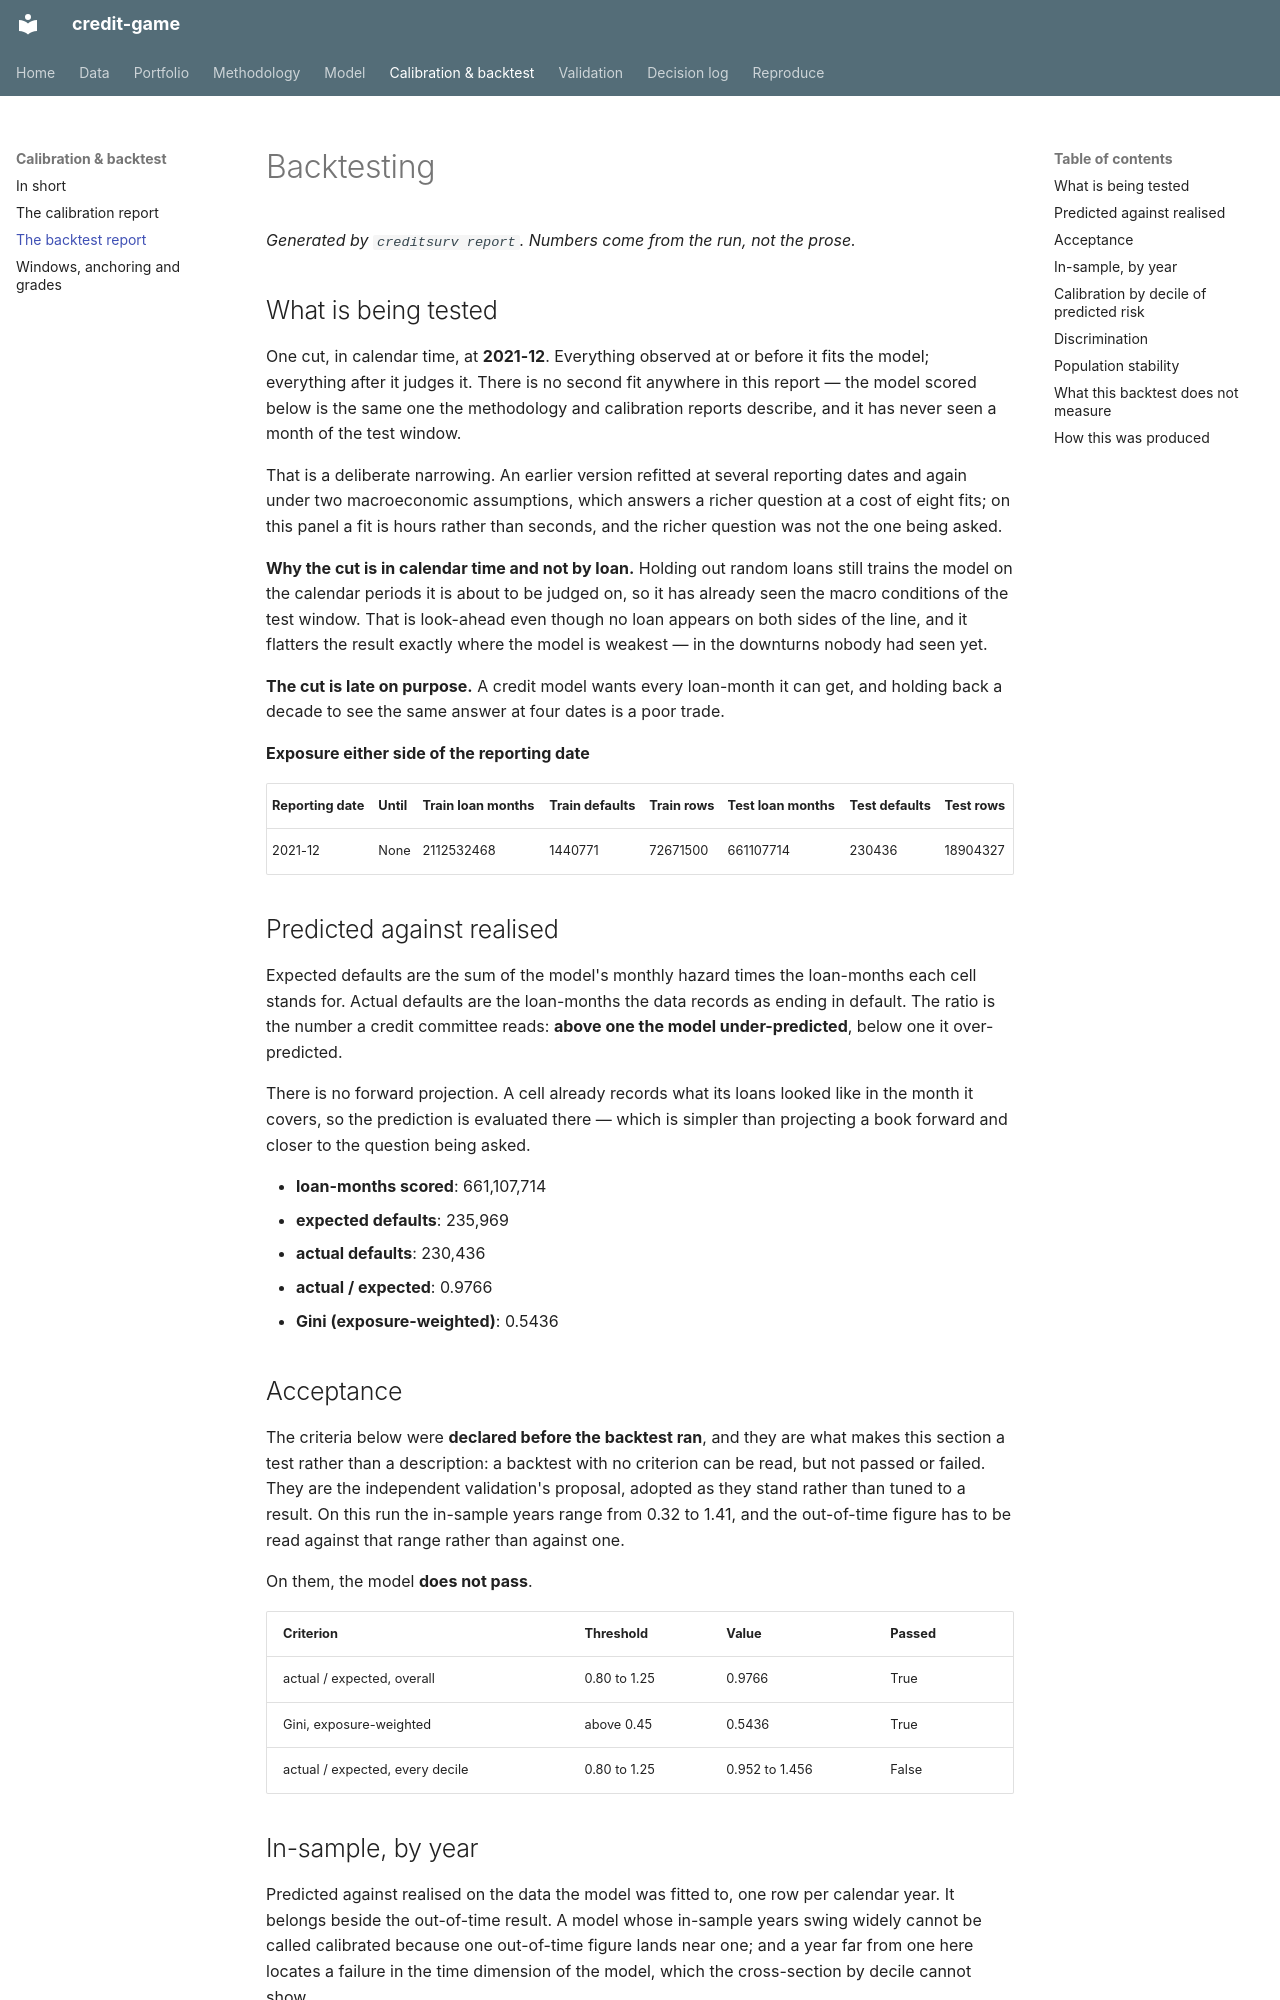

repository: LorenzoPerrella/credit-game · page: reports/backtesting/index.html · generator: mkdocs

# Backtesting

*Generated by `creditsurv report`. Numbers come from the run, not the prose.*

## What is being tested

One cut, in calendar time, at **2021-12**. Everything observed at or before it
fits the model; everything after it judges it. There is no second fit anywhere in this
report — the model scored below is the same one the methodology and calibration
reports describe, and it has never seen a month of the test window.

That is a deliberate narrowing. An earlier version refitted at several reporting dates
and again under two macroeconomic assumptions, which answers a richer question at a
cost of eight fits; on this panel a fit is hours rather than seconds, and the richer
question was not the one being asked.

**Why the cut is in calendar time and not by loan.** Holding out random loans still
trains the model on the calendar periods it is about to be judged on, so it has
already seen the macro conditions of the test window. That is look-ahead even though
no loan appears on both sides of the line, and it flatters the result exactly where
the model is weakest — in the downturns nobody had seen yet.

**The cut is late on purpose.** A credit model wants every loan-month it can get, and
holding back a decade to see the same answer at four dates is a poor trade.

**Exposure either side of the reporting date**

| Reporting date | Until | Train loan months | Train defaults | Train rows | Test loan months | Test defaults | Test rows |
|---|---|---|---|---|---|---|---|
| 2021-12 | None | 2112532468 | 1440771 | 72671500 | 661107714 | 230436 | 18904327 |

## Predicted against realised

Expected defaults are the sum of the model's monthly hazard times the loan-months
each cell stands for. Actual defaults are the loan-months the data records as ending
in default. The ratio is the number a credit committee reads: **above one the model
under-predicted**, below one it over-predicted.

There is no forward projection. A cell already records what its loans looked like in
the month it covers, so the prediction is evaluated there — which is simpler than
projecting a book forward and closer to the question being asked.

- **loan-months scored**: 661,107,714
- **expected defaults**: 235,969
- **actual defaults**: 230,436
- **actual / expected**: 0.9766
- **Gini (exposure-weighted)**: 0.5436
